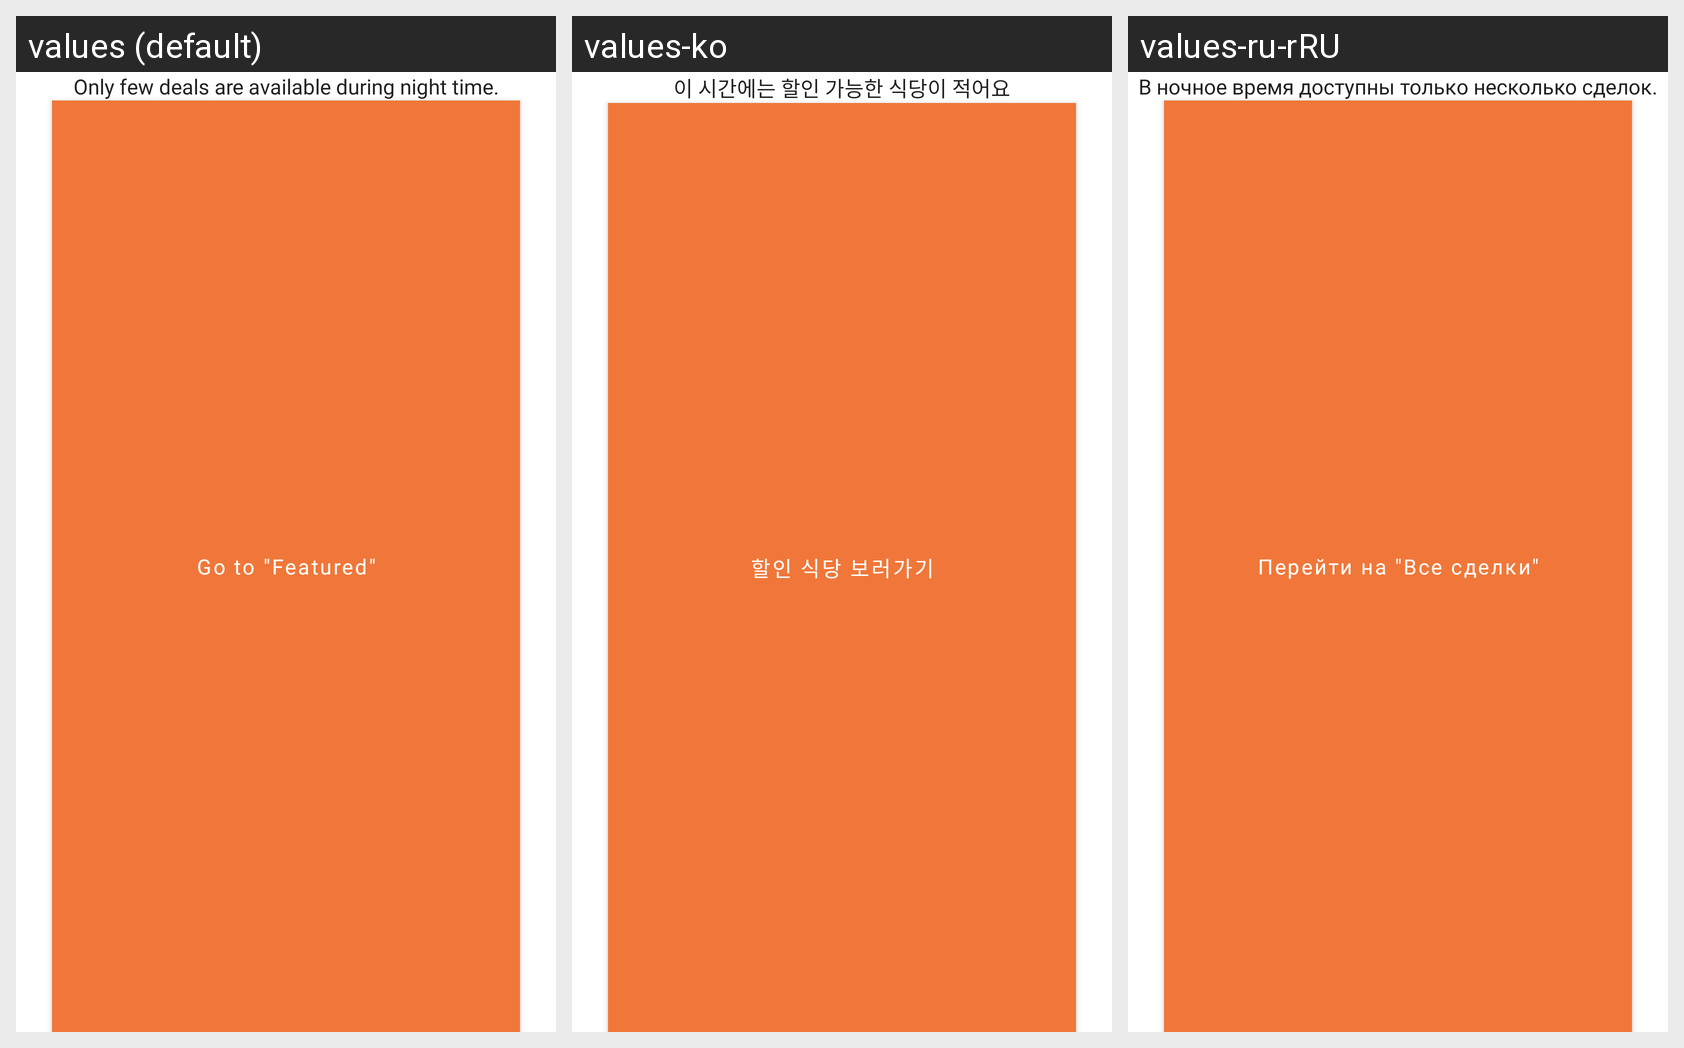

Translations of the strings shown on this Android screen, per locale in the grid:
Android screen res/layout/bottom_sheet_few_deal_left.xml rendered under 3 locales, left to right: values (default), values-ko, values-ru-rRU. Device: Nexus 5 (rendered at 1080×1920; each locale shown at half size, 540×960, under a caption strip naming it); theme AppTheme.
Strings drawn on this screen, with the default value and each locale's value (text and hints the layout hard-codes, and strings that could not be matched under every locale, appear in the picture but are not listed):

only_few_deals
  values: Only few deals are available during night time.
  values-ko: 이 시간에는 할인 가능한 식당이 적어요
  values-ru-rRU: В ночное время доступны только несколько сделок.

go_to_featured
  values: Go to "Featured"
  values-ko: 할인 식당 보러가기
  values-ru-rRU: Перейти на "Все сделки"
